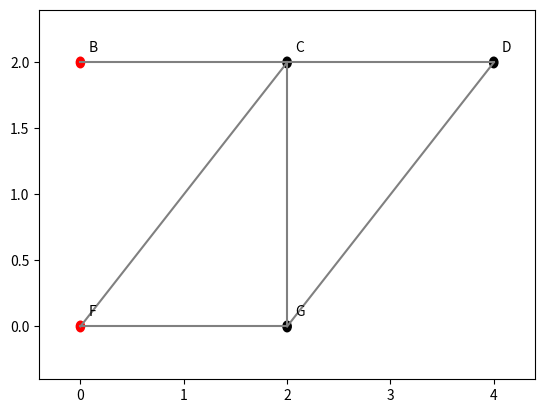

Python code for this plot:
from sympy import *
from sympy.vector import CoordSys3D
from matplotlib import pyplot as plt
from tabulate import tabulate
import string


class Truss():
    """Truss member class right is x positive, upwards is y positive"""
    N = CoordSys3D('N')

    def __init__(self, points, members):
        self.points = points
        self.members = members
        self.point_data = []
        self.symbol_array = []
        self.eqn_array = []
        self.resolved_forces = []
        self.truss_element_table = []
        self.has_generated_eqn_terms = False
        self.applied_point = ''
        self.applied_force = 0

        # Generate equations for all the points
        for point in points:
            terms_at_point = []

            for joint in members:

                # If joint contains the desired point

                # At position 0
                if point[0] == joint[0]:

                    point_a = point
                    point_b = 0

                    # Find the coordinates of point_b
                    for point2 in points:
                        if point2[0] == joint[1]:
                            point_b = point2
                            break

                    terms_at_point.append(
                        self.get_joint_terms(point_a, point_b))

                # Alternatively at position 1
                elif point[0] == joint[1]:

                    point_a = point
                    point_b = 0

                    # Find the coordinates of point_b
                    for point2 in points:
                        if point2[0] == joint[0]:
                            point_b = point2
                            break

                    terms_at_point.append(
                        self.get_joint_terms(point_a, point_b))

            # Check to see if we need a wall term
            if len(point) == 4:
                if point[3] == "W":
                    terms_at_point.append(("wall term", self.add_symbol(
                        "Rx_" + point[0]) * Truss.N.i + self.add_symbol("Ry_" + point[0]) * Truss.N.j))

            self.point_data.append(terms_at_point)

        # Solve the problem
        self.original_eqn_array = []
        for point in self.points:
            self.original_eqn_array.append(
                self.generate_eqn_at_point(point[0]))

    def add_force_at_point(self, point, force):
        """Takes a force vector at a point and inserts it into the equations"""
        self.applied_point = point
        self.applied_force = force
        for i in range(len(self.points)):
            if point == self.points[i][0]:
                self.original_eqn_array[i] = self.original_eqn_array[i] + force
                return

    def solve_equation_system(self):
        """Solves the system of equations"""
        self.resolved_forces.clear()

        self.eqn_array.clear()
        for vector_eqn in self.original_eqn_array:
            self.eqn_array.append(vector_eqn.coeff(Truss.N.i))
            self.eqn_array.append(vector_eqn.coeff(Truss.N.j))
        self.has_generated_eqn_terms = True

        print("""
Resolving Forces:
        """)

        solvable = True
        while solvable:
            solvable = False  # See if we can set to true whilst looping through the equations
            for i in range(len(self.eqn_array)):
                if i % 2 == 0:
                    point_pos = int(i / 2)
                    axis = 'i:'
                else:
                    point_pos = int((i - 1) / 2)
                    axis = 'j:'

                if len(self.eqn_array[i].free_symbols) == 1:
                    solvable = True
                    starting_eqn = self.eqn_array[i]
                    symbol_solved = list(self.eqn_array[i].free_symbols)[0]
                    resolved_force = solve(self.eqn_array[i])[0]
                    self.resolved_forces.append(
                        (symbol_solved, resolved_force))
                    self.sub_all(symbol_solved, resolved_force)
                    print(self.points[point_pos][0], axis, "0 =", starting_eqn,
                          " |  resolving", symbol_solved, "==>", resolved_force)

    def find_truss_elements(self, A, E):
        """Calculate the turn element table under a state of unixial stress"""
        self.truss_element_table.clear()

        def should_add_member(member):
            for row in self.truss_element_table:
                if row[0] == member:
                    return False
            return True

        def get_force(force_symbol):
            for force in self.resolved_forces:
                if force[0] == force_symbol:
                    return force[1]

        for point in self.point_data:
            for term in point:
                if term[0] != "wall term":
                    if string.ascii_uppercase.index(term[2][0]) > string.ascii_uppercase.index(term[3][0]):
                        member_name = term[3][0] + term[2][0]
                    else:
                        member_name = term[2][0] + term[3][0]

                    if should_add_member(member_name):
                        force_symbol = Symbol("F_" + member_name)
                        force_value = get_force(force_symbol)
                        length = term[0]
                        delta = float(force_value * length / (E * A))
                        self.truss_element_table.append(
                            [member_name, force_value, length, f'{delta:g}'])

        table_headers = ["Member", "Force [N]", "Length [m]", "δ [m]"]
        return self.truss_element_table, table_headers

    def principle_virtual_work(self, table=None):
        """Find the deflection u of the original applied force point"""
        if table == None:
            table = self.truss_element_table

        sum_F_delta = 0
        for row in table:
            sum_F_delta += row[1] * float(row[3])

        u = sum_F_delta / self.applied_force.magnitude()

        return u

    @staticmethod
    def displacement_arbitrary_point(real_elements, virtual_elements, virtual_force):
        """Returns the displacement u for the arbitrary point applied to the virtual truss"""
        merged_table = []
        sum_f_internal_delta = 0

        for row_real in real_elements:
            member = row_real[0]
            delta = row_real[3]
            f_internal = 0
            f_internal_delta = 0
            for row_virtual in virtual_elements:
                if row_virtual[0] == member:
                    f_internal = sympify(row_virtual[1])
                    break
            f_internal_delta = sympify(f_internal) * sympify(delta)
            sum_f_internal_delta += f_internal_delta

            merged_table.append([member, delta, f_internal, f_internal_delta])

        table_headers = ["Member", "δ Actual[m]",
                         "F* Virtual [N]", "F* x δ Actual"]

        print("""
Merged Truss Data:
        """)

        print(tabulate(merged_table, headers=table_headers, disable_numparse=True))

        return sum_f_internal_delta / virtual_force.magnitude()

    def print_resolved_forces(self):
        print("""
Resolved Forces:
        """)
        for resolved in self.resolved_forces:
            print(resolved[0], "=", resolved[1])

    def sub_all(self, symbol, value):
        eqn_array_cache = []
        for eqn in self.eqn_array:
            eqn_array_cache.append(eqn.subs(symbol, value))
        self.eqn_array = eqn_array_cache

    def add_symbol(self, name):
        symbol = Symbol(name)

        # Check if symbol already stored
        can_add = True
        for old_symbol in self.symbol_array:
            if old_symbol == symbol:
                can_add = False
                break
        if can_add:
            self.symbol_array.append(symbol)
        return symbol

    def get_joint_terms(self, point_a, point_b):
        """Returns the length and force term at a certian point"""
        vector = (point_b[1] - point_a[1]) * Truss.N.i + \
            (point_b[2] - point_a[2]) * Truss.N.j
        length = vector.magnitude()

        # Alphabetise force names
        underscore = ""
        if string.ascii_uppercase.index(point_a[0]) > string.ascii_uppercase.index(point_b[0]):
            underscore = point_b[0] + point_a[0]
        else:
            underscore = point_a[0] + point_b[0]

        force_symbol = self.add_symbol("F_" + underscore)
        force_term = force_symbol * vector / vector.magnitude()  # Get the unit vector
        return (length, force_term, point_a, point_b)

    def plot(self):
        """Plot truss structure"""

        fig, ax = plt.subplots()

        max_x = "unset"
        max_y = "unset"
        min_x = "unset"
        min_y = "unset"

        for point in self.points:
            if max_x == "unset" or point[1] > max_x:
                max_x = point[1]

            if max_y == "unset" or point[2] > max_y:
                max_y = point[2]

            if min_x == "unset" or point[1] < min_x:
                min_x = point[1]

            if min_y == "unset" or point[2] < min_y:
                min_y = point[2]

        b = 0.1*max(max_x - min_x, max_y - min_y)
        point_size = (max_x - min_x) / 100

        for joint in self.members:
            x_values = []
            y_values = []
            for point in self.points:
                if joint[0] == point[0]:
                    x_values.append(point[1])
                    y_values.append(point[2])
                elif joint[1] == point[0]:
                    x_values.append(point[1])
                    y_values.append(point[2])
            plt.plot(x_values, y_values, color="grey")

        for point in self.points:
            if len(point) == 4:
                if point[3] == "W":
                    ax.add_patch(plt.Circle(
                        (point[1], point[2]), point_size, color="red"))
            else:
                ax.add_patch(plt.Circle(
                    (point[1], point[2]), point_size, color="black"))
            plt.text(point[1] + 2 * point_size,
                     point[2] + 2 * point_size, point[0])

        plt.xlim(xmin=min_y-b, xmax=max_x+b)
        plt.ylim(ymin=min_y-b, ymax=max_y+b)
        plt.show()

    def print_joint_pairs(self):
        for eqn in self.point_data:
            for term in eqn:
                if term[0] != "wall term" and term[0] != "loaded point":
                    print(term[2], term[3])

    def generate_eqn_at_point(self, point):
        point_index = 0
        for i in range(len(self.point_data)):
            if point == self.points[i][0]:
                point_index = i
                break

        x = Symbol("x")
        sum = 0 * Truss.N.i + 0 * Truss.N.j
        for term in self.point_data[point_index]:
            sum += term[1]
        return sum

    def print_all_eqns(self):
        print("""
Equations:
        """)
        if self.has_generated_eqn_terms:
            for i in range(len(self.points)):
                print(self.points[i][0], "i:", "0 =", self.eqn_array[2*i])
                print(self.points[i][0], "j:", "0 =", self.eqn_array[2*i+1])
        else:
            for i in range(len(self.points)):
                print(self.points[i][0], "i:", "0 =",
                      self.original_eqn_array[i].coeff(Truss.N.i))
                print(self.points[i][0], "j:", "0 =",
                      self.original_eqn_array[i].coeff(Truss.N.j))

    def live_eqn_at_point(self, point):
        i = 0
        for current_point in self.points:
            if current_point[0] == point:
                return self.eqn_array[2*i], self.eqn_array[2*i+1]
            i += 1


def pvw_lecture_15():
    """Example question lecture 15, uses real external force"""
    points = [("B", 0, 2, "W"), ("C", 2, 2), ("D", 4, 2),
              ("F", 0, 0, "W"), ("G", 2, 0)]
    members = [("B", "C"), ("C", "D"), ("D", "G"),
               ("F", "G"), ("F", "C"), ("C", "G")]

    N = CoordSys3D('N')
    force_term = - 10000 * N.j

    truss = Truss(points, members)
    truss.add_force_at_point("D", force_term)
    truss.print_all_eqns()
    truss.solve_equation_system()
    truss.print_resolved_forces()

    table, headers = truss.find_truss_elements(1000 * 10**-6, 200 * 10**9)
    print("""
Truss Elements:
    """)

    print(tabulate(table, headers, disable_numparse=True))
    u = truss.principle_virtual_work()

    print("")
    print("Displacement u at the point D is", u, "as float", u.evalf())

    truss.plot()


def virtual_forces_lecture_16():
    """Example question lecture 16, uses a virtual external force"""

    points = [("B", 0, 2, "W"), ("C", 2, 2), ("D", 4, 2),
              ("F", 0, 0, "W"), ("G", 2, 0)]
    members = [("B", "C"), ("C", "D"), ("D", "G"),
               ("F", "G"), ("F", "C"), ("C", "G")]

    A = 1000 * 10**-6
    E = 200 * 10**9

    N = CoordSys3D('N')
    real_force = - 10000 * N.j
    real_point = "D"

    virtual_force = - 1 * N.j
    virtual_point = "G"

    print("""
=====================
    Real Truss
=====================
    """)

    # Apply analysis on real truss in same way as before
    real_truss = Truss(points, members)
    real_truss.add_force_at_point(real_point, real_force)
    real_truss.print_all_eqns()
    real_truss.solve_equation_system()
    real_truss.print_resolved_forces()
    real_elements, headers = real_truss.find_truss_elements(A, E)
    real_truss.plot()
    print("""
Real Truss Elements:
    """)

    print(tabulate(real_elements, headers=headers, disable_numparse=True))

    print("""
=====================
    Virtual Truss
=====================
    """)

    # Make new truss and apply virtual force at point G and solve
    virtual_truss = Truss(points, members)
    virtual_truss.add_force_at_point(virtual_point, virtual_force)
    virtual_truss.print_all_eqns()
    virtual_truss.solve_equation_system()
    virtual_truss.print_resolved_forces()
    virtual_elements = virtual_truss.find_truss_elements(A, E)[0]

    print("""
Virtual Truss Elements:
    """)

    print(tabulate(virtual_elements, headers=headers, disable_numparse=True))

    u = Truss.displacement_arbitrary_point(
        real_elements, virtual_elements, virtual_force)
    print("")
    print("Displacement u at the point G is", u, "as float", u.evalf())


if __name__ == "__main__":
    """Run functions here"""
    # pvw_lecture_15()
    virtual_forces_lecture_16()
